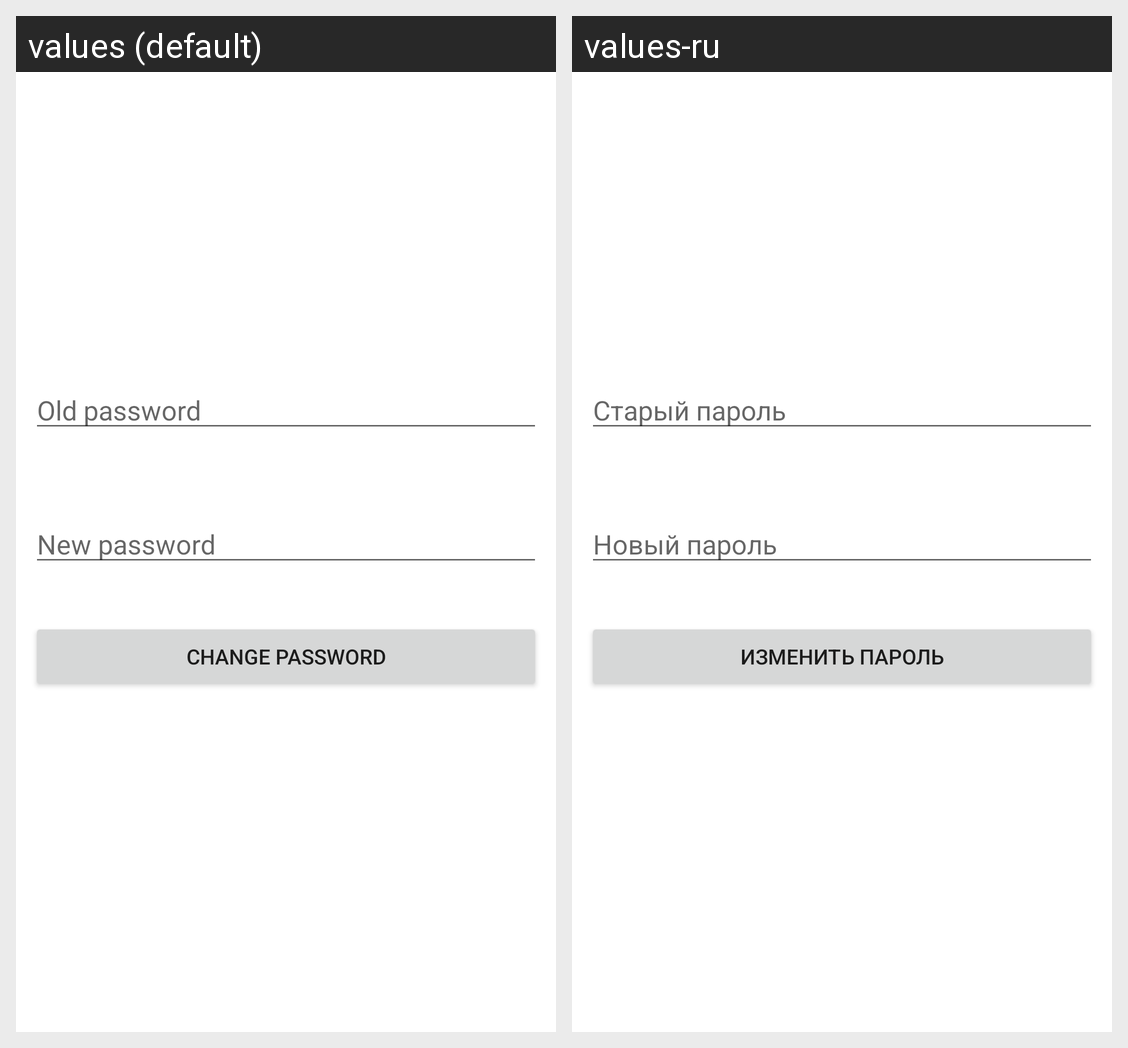

The same Android screen rendered under two of its app's locales, left to right. List the strings drawn on it with the default value and each locale's translation.
Android screen res/layout/fragment_change_password.xml rendered under 2 locales, left to right: values (default), values-ru. Device: Nexus 5 (rendered at 1080×1920; each locale shown at half size, 540×960, under a caption strip naming it); theme Theme.Authorio.
Strings drawn on this screen, with the default value and each locale's value (text and hints the layout hard-codes, and strings that could not be matched under every locale, appear in the picture but are not listed):

oldPassword
  values: Old password
  values-ru: Старый пароль

newPassword
  values: New password
  values-ru: Новый пароль

changePasswordText
  values: Change password
  values-ru: Изменить пароль
